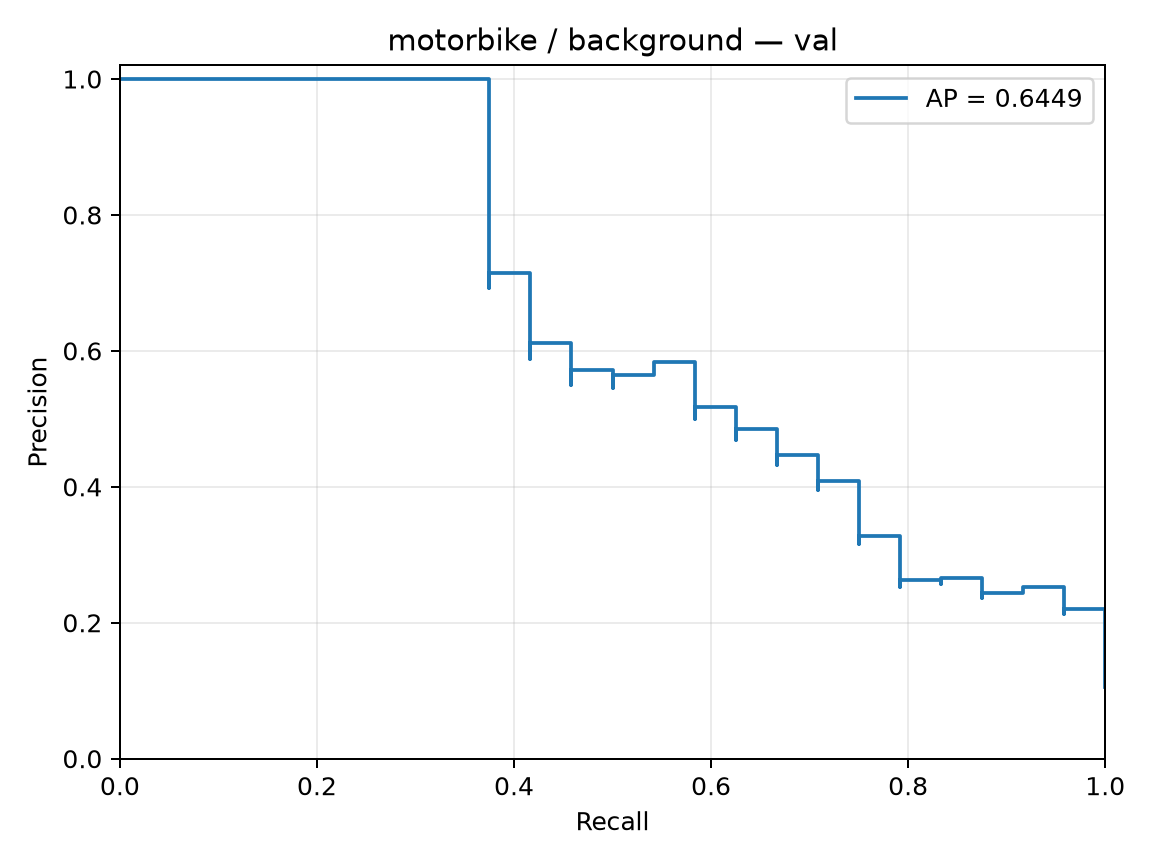

Values plotted in this chart, from the file beside it:
precision, recall, threshold
0.1053, 1.0, -1.782
0.1057, 1.0, -1.693
0.1062, 1.0, -1.682
0.1067, 1.0, -1.672
0.1071, 1.0, -1.663
0.1076, 1.0, -1.653
0.1081, 1.0, -1.65
0.1086, 1.0, -1.65
0.1091, 1.0, -1.649
0.1096, 1.0, -1.637
0.1101, 1.0, -1.635
0.1106, 1.0, -1.629
0.1111, 1.0, -1.609
0.1116, 1.0, -1.599
0.1121, 1.0, -1.599
0.1127, 1.0, -1.588
0.1132, 1.0, -1.581
0.1137, 1.0, -1.58
0.1143, 1.0, -1.579
0.1148, 1.0, -1.578
0.1154, 1.0, -1.576
0.1159, 1.0, -1.533
0.1165, 1.0, -1.53
0.1171, 1.0, -1.516
0.1176, 1.0, -1.515
0.1182, 1.0, -1.512
0.1188, 1.0, -1.508
0.1194, 1.0, -1.507
0.12, 1.0, -1.503
0.1206, 1.0, -1.497
0.1212, 1.0, -1.496
0.1218, 1.0, -1.495
0.1224, 1.0, -1.494
0.1231, 1.0, -1.492
0.1237, 1.0, -1.491
0.1244, 1.0, -1.484
0.125, 1.0, -1.479
0.1257, 1.0, -1.477
0.1263, 1.0, -1.474
0.127, 1.0, -1.468
0.1277, 1.0, -1.454
0.1283, 1.0, -1.451
0.129, 1.0, -1.449
0.1297, 1.0, -1.447
0.1304, 1.0, -1.447
0.1311, 1.0, -1.444
0.1319, 1.0, -1.439
0.1326, 1.0, -1.431
0.1333, 1.0, -1.43
0.1341, 1.0, -1.428
0.1348, 1.0, -1.422
0.1356, 1.0, -1.418
0.1364, 1.0, -1.41
0.1371, 1.0, -1.407
0.1379, 1.0, -1.405
0.1387, 1.0, -1.404
0.1395, 1.0, -1.397
0.1404, 1.0, -1.397
0.1412, 1.0, -1.392
0.142, 1.0, -1.389
... 169 more rows
